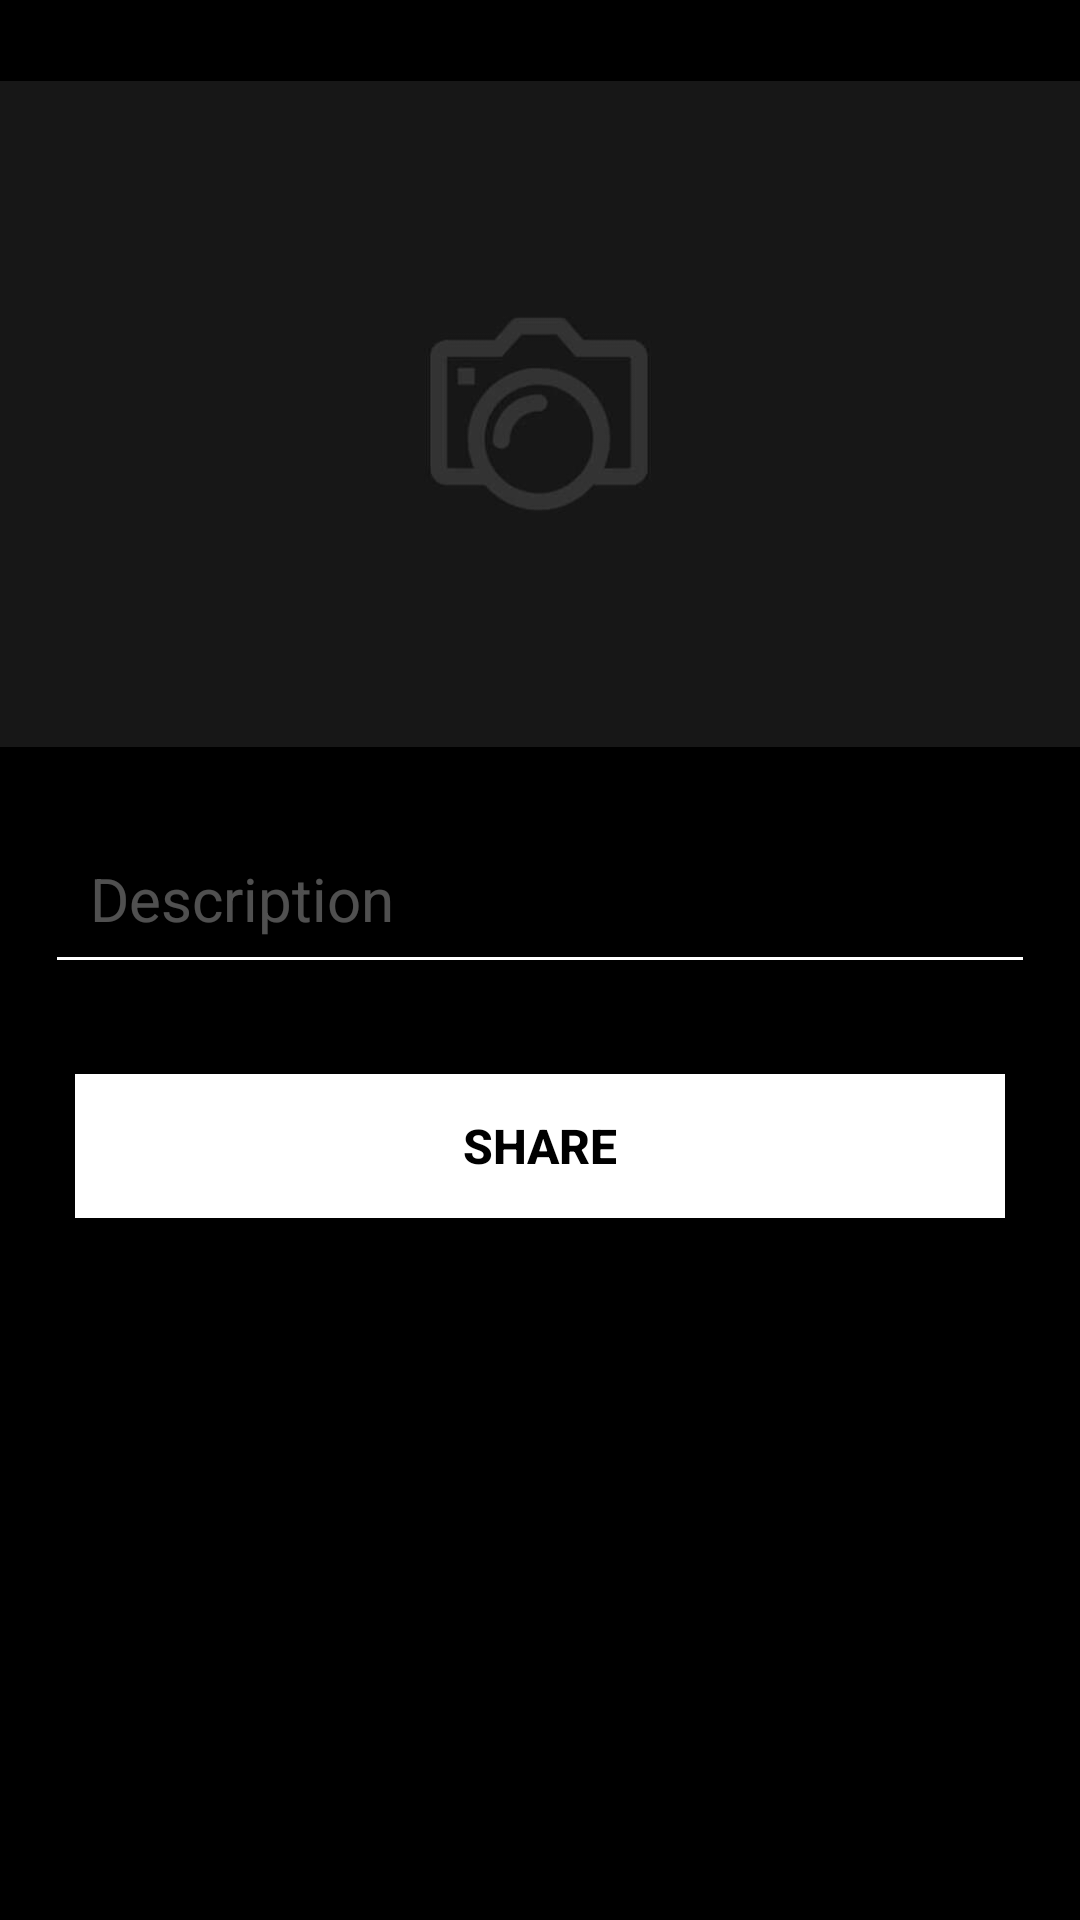

The Android layout XML behind this screen, and the referenced resources:
<!-- AndroidManifest.xml: application theme Theme.InstagramClone -->
<!-- res/layout/fragment_share_picture_tab.xml -->
<?xml version="1.0" encoding="utf-8"?>
<androidx.constraintlayout.widget.ConstraintLayout xmlns:android="http://schemas.android.com/apk/res/android"
    xmlns:app="http://schemas.android.com/apk/res-auto"
    xmlns:tools="http://schemas.android.com/tools"
    android:layout_width="match_parent"
    android:layout_height="match_parent"
    android:background="#000000"
    tools:context=".SharePictureTab">

    <ImageView
        android:id="@+id/imgShare"
        android:layout_width="wrap_content"
        android:layout_height="wrap_content"
        android:layout_marginTop="25dp"
        android:src="@drawable/first"
        app:layout_constraintEnd_toEndOf="parent"
        app:layout_constraintStart_toStartOf="parent"
        app:layout_constraintTop_toTopOf="parent" />

    <EditText
        android:id="@+id/edtDescription"
        android:layout_width="0dp"
        android:layout_height="wrap_content"
        android:layout_marginStart="15dp"
        android:layout_marginTop="20dp"
        android:layout_marginEnd="15dp"
        android:backgroundTint="@color/white"
        android:ems="10"
        android:hint="Description"
        android:inputType="textPersonName"
        android:padding="15dp"
        android:textColor="#FFFFFF"
        android:textColorHint="#50FFFFFF"
        android:textSize="20sp"
        app:layout_constraintEnd_toEndOf="parent"
        app:layout_constraintStart_toStartOf="parent"
        app:layout_constraintTop_toBottomOf="@+id/imgShare" />

    <Button
        android:id="@+id/btnShareImage"
        android:layout_width="0dp"
        android:layout_height="wrap_content"
        android:layout_marginStart="25dp"
        android:layout_marginTop="30dp"
        android:layout_marginEnd="25dp"
        android:background="#000000"
        android:text="Share"
        android:textColor="#000000"
        android:textSize="16sp"
        android:textStyle="bold"
        app:backgroundTint="#FFFFFF"
        app:layout_constraintEnd_toEndOf="parent"
        app:layout_constraintStart_toStartOf="parent"
        app:layout_constraintTop_toBottomOf="@+id/edtDescription" />

</androidx.constraintlayout.widget.ConstraintLayout>
<!-- resources referenced by this layout -->
<resources>
  <!-- drawable first: jpg bitmap (drawable-hdpi, 4724 bytes) -->
  <style name="Theme.InstagramClone" parent="Theme.MaterialComponents.DayNight.DarkActionBar">
          
          <item name="colorPrimary">#1A1A1A</item>
          <item name="colorPrimaryVariant">#000000</item>
          <item name="colorOnPrimary">@color/white</item>
          
          <item name="colorSecondary">@color/teal_200</item>
          <item name="colorSecondaryVariant">@color/teal_700</item>
          <item name="colorOnSecondary">@color/black</item>
          
          <item name="android:statusBarColor" tools:targetApi="l">?attr/colorPrimaryVariant</item>
          
      </style>
  <!-- not gathered from this repository: default colours our renderer supplied (Android Studio template values) -->
  <color name="teal_200">#FF03DAC5</color>
  <color name="teal_700">#FF018786</color>
  <color name="black">#FF000000</color>
  <color name="white">#FFFFFFFF</color>
</resources>
